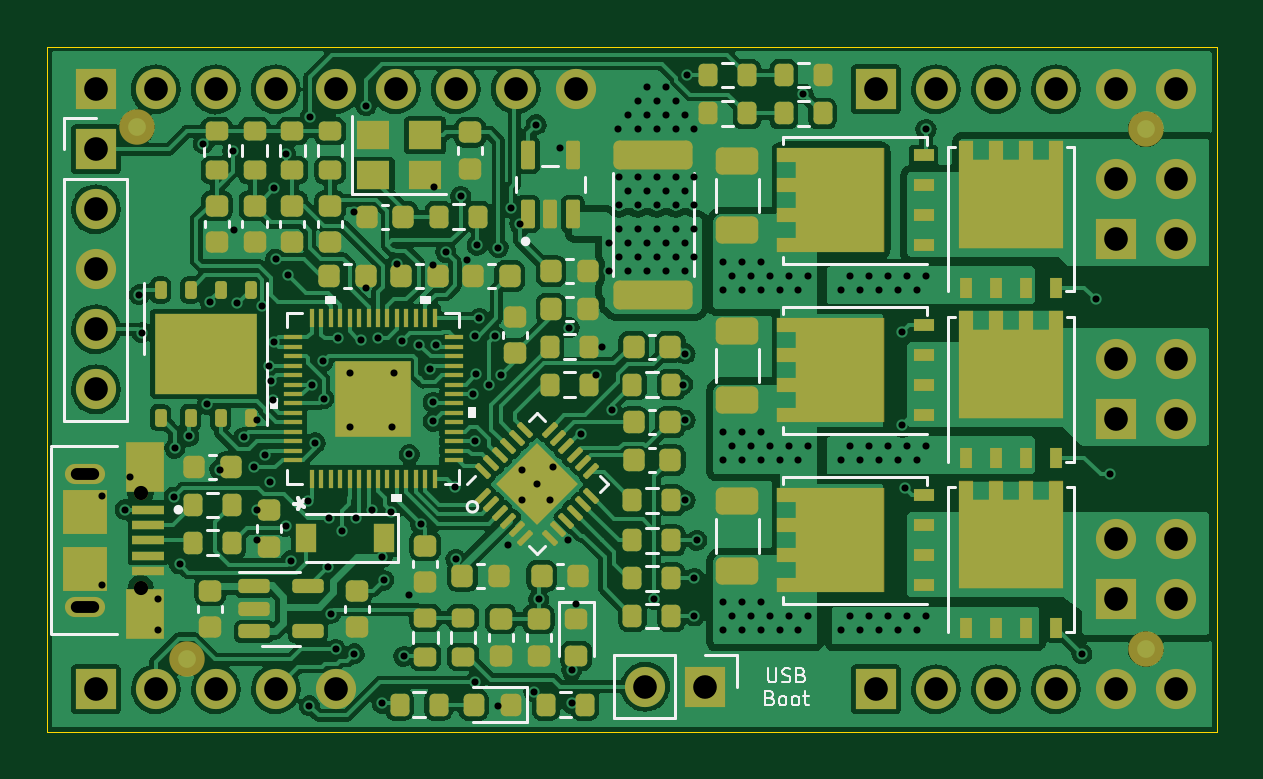
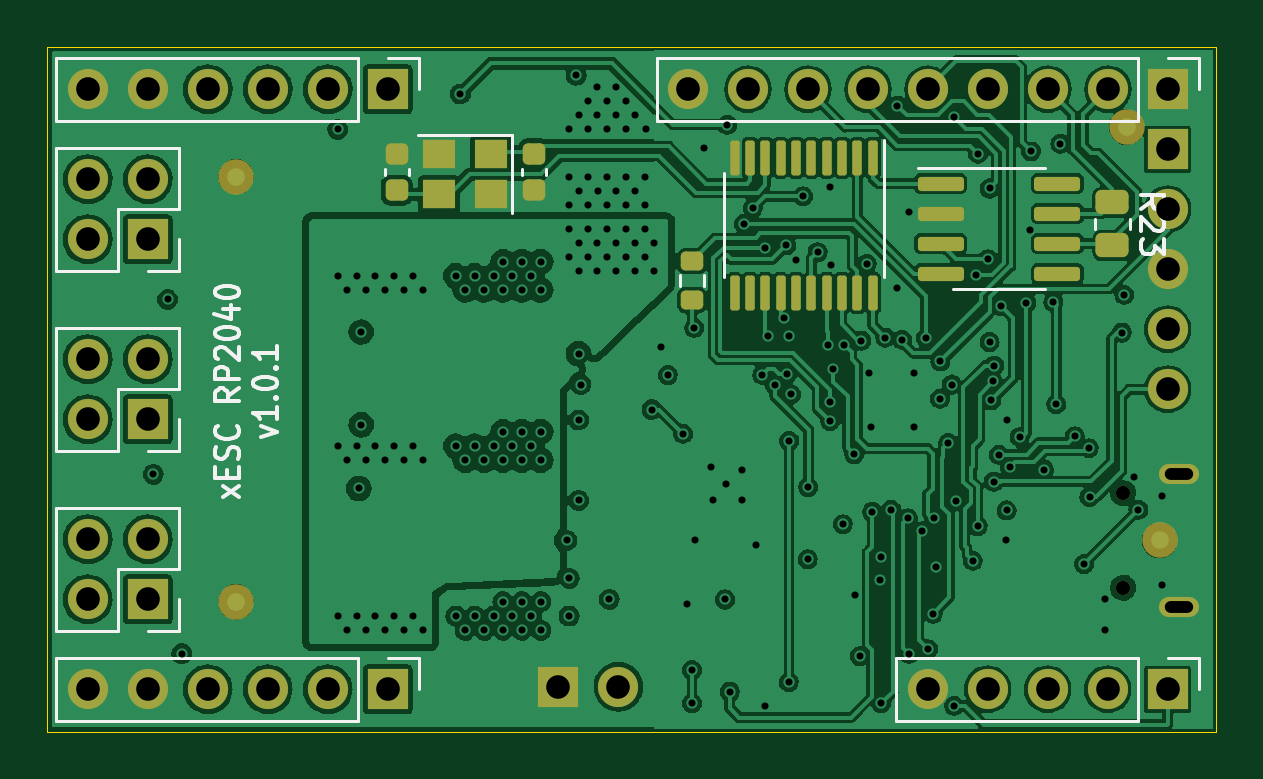
Circuit board: 12 layer files. Board 49.5 x 29.0 mm.
- bottom_copper: xESC2-B_Cu.gbr (305203 bytes)
- bottom_mask: xESC2-B_Mask.gbr (4736 bytes)
- paste: xESC2-B_Paste.gbr (2879 bytes)
- bottom_silk: xESC2-B_Silkscreen.gbr (9752 bytes)
- outline: xESC2-Edge_Cuts.gbr (716 bytes)
- top_copper: xESC2-F_Cu.gbr (334993 bytes)
- top_mask: xESC2-F_Mask.gbr (13608 bytes)
- paste: xESC2-F_Paste.gbr (13954 bytes)
- top_silk: xESC2-F_Silkscreen.gbr (15647 bytes)
- inner_copper: xESC2-GND.gbr (302546 bytes)
- drill: xESC2-NPTH_drill.gbr (620 bytes)
- drill: xESC2-PTH_drill.gbr (8814 bytes)

=== bottom_copper: xESC2-B_Cu.gbr (305203 bytes, source omitted) ===
=== bottom_mask: xESC2-B_Mask.gbr ===
%TF.GenerationSoftware,KiCad,Pcbnew,6.0.6+dfsg-1~bpo11+1*%
%TF.CreationDate,2022-08-14T06:53:32+00:00*%
%TF.ProjectId,xESC2,78455343-322e-46b6-9963-61645f706362,rev?*%
%TF.SameCoordinates,Original*%
%TF.FileFunction,Soldermask,Bot*%
%TF.FilePolarity,Negative*%
%FSLAX46Y46*%
G04 Gerber Fmt 4.6, Leading zero omitted, Abs format (unit mm)*
G04 Created by KiCad (PCBNEW 6.0.6+dfsg-1~bpo11+1) date 2022-08-14 06:53:32*
%MOMM*%
%LPD*%
G01*
G04 APERTURE LIST*
G04 Aperture macros list*
%AMRoundRect*
0 Rectangle with rounded corners*
0 $1 Rounding radius*
0 $2 $3 $4 $5 $6 $7 $8 $9 X,Y pos of 4 corners*
0 Add a 4 corners polygon primitive as box body*
4,1,4,$2,$3,$4,$5,$6,$7,$8,$9,$2,$3,0*
0 Add four circle primitives for the rounded corners*
1,1,$1+$1,$2,$3*
1,1,$1+$1,$4,$5*
1,1,$1+$1,$6,$7*
1,1,$1+$1,$8,$9*
0 Add four rect primitives between the rounded corners*
20,1,$1+$1,$2,$3,$4,$5,0*
20,1,$1+$1,$4,$5,$6,$7,0*
20,1,$1+$1,$6,$7,$8,$9,0*
20,1,$1+$1,$8,$9,$2,$3,0*%
G04 Aperture macros list end*
%ADD10R,1.700000X1.700000*%
%ADD11O,1.700000X1.700000*%
%ADD12C,0.600000*%
%ADD13O,1.700000X0.850000*%
%ADD14C,1.500000*%
%ADD15RoundRect,0.100000X-0.100000X0.637500X-0.100000X-0.637500X0.100000X-0.637500X0.100000X0.637500X0*%
%ADD16RoundRect,0.250000X-0.450000X0.262500X-0.450000X-0.262500X0.450000X-0.262500X0.450000X0.262500X0*%
%ADD17RoundRect,0.150000X0.825000X0.150000X-0.825000X0.150000X-0.825000X-0.150000X0.825000X-0.150000X0*%
%ADD18RoundRect,0.225000X0.250000X-0.225000X0.250000X0.225000X-0.250000X0.225000X-0.250000X-0.225000X0*%
%ADD19R,1.400000X1.200000*%
%ADD20RoundRect,0.225000X-0.250000X0.225000X-0.250000X-0.225000X0.250000X-0.225000X0.250000X0.225000X0*%
%ADD21RoundRect,0.200000X0.275000X-0.200000X0.275000X0.200000X-0.275000X0.200000X-0.275000X-0.200000X0*%
G04 APERTURE END LIST*
D10*
%TO.C,J3*%
X231060000Y-108240000D03*
D11*
X231060000Y-110780000D03*
X231060000Y-113320000D03*
X231060000Y-115860000D03*
X231060000Y-118400000D03*
%TD*%
D12*
%TO.C,J2*%
X232950000Y-126800000D03*
X232950000Y-122800000D03*
D13*
X230600000Y-121975000D03*
X230600000Y-127625000D03*
%TD*%
D10*
%TO.C,J5*%
X256850000Y-131000000D03*
D11*
X254310000Y-131000000D03*
%TD*%
D10*
%TO.C,J4*%
X231060000Y-131100000D03*
D11*
X233600000Y-131100000D03*
X236140000Y-131100000D03*
X238680000Y-131100000D03*
X241220000Y-131100000D03*
%TD*%
D10*
%TO.C,J7*%
X264080000Y-105700000D03*
D11*
X266620000Y-105700000D03*
X269160000Y-105700000D03*
X271700000Y-105700000D03*
X274240000Y-105700000D03*
X276780000Y-105700000D03*
%TD*%
D10*
%TO.C,J8*%
X264080000Y-131100000D03*
D11*
X266620000Y-131100000D03*
X269160000Y-131100000D03*
X271700000Y-131100000D03*
X274240000Y-131100000D03*
X276780000Y-131100000D03*
%TD*%
D10*
%TO.C,J10*%
X274240000Y-112050000D03*
D11*
X276780000Y-112050000D03*
X274240000Y-109510000D03*
X276780000Y-109510000D03*
%TD*%
D10*
%TO.C,J9*%
X274240000Y-119670000D03*
D11*
X276780000Y-119670000D03*
X274240000Y-117130000D03*
X276780000Y-117130000D03*
%TD*%
D10*
%TO.C,J6*%
X274240000Y-127290000D03*
D11*
X276780000Y-127290000D03*
X274240000Y-124750000D03*
X276780000Y-124750000D03*
%TD*%
D14*
%TO.C,FID3*%
X270500000Y-127400000D03*
%TD*%
%TO.C,FID6*%
X231400000Y-124800000D03*
%TD*%
%TO.C,FID7*%
X270500000Y-109400000D03*
%TD*%
%TO.C,FID8*%
X232800000Y-107300000D03*
%TD*%
D15*
%TO.C,U7*%
X243545000Y-108602024D03*
X244195000Y-108602024D03*
X244845000Y-108602024D03*
X245495000Y-108602024D03*
X246145000Y-108602024D03*
X246795000Y-108602024D03*
X247445000Y-108602024D03*
X248095000Y-108602024D03*
X248745000Y-108602024D03*
X249395000Y-108602024D03*
X249395000Y-114327024D03*
X248745000Y-114327024D03*
X248095000Y-114327024D03*
X247445000Y-114327024D03*
X246795000Y-114327024D03*
X246145000Y-114327024D03*
X245495000Y-114327024D03*
X244845000Y-114327024D03*
X244195000Y-114327024D03*
X243545000Y-114327024D03*
%TD*%
D16*
%TO.C,R23*%
X233400000Y-110487500D03*
X233400000Y-112312500D03*
%TD*%
D17*
%TO.C,U6*%
X240675000Y-109695000D03*
X240675000Y-110965000D03*
X240675000Y-112235000D03*
X240675000Y-113505000D03*
X235725000Y-113505000D03*
X235725000Y-112235000D03*
X235725000Y-110965000D03*
X235725000Y-109695000D03*
%TD*%
D18*
%TO.C,C29*%
X257900000Y-109975000D03*
X257900000Y-108425000D03*
%TD*%
D10*
%TO.C,J1*%
X231050000Y-105700000D03*
D11*
X233590000Y-105700000D03*
X236130000Y-105700000D03*
X238670000Y-105700000D03*
X241210000Y-105700000D03*
X243750000Y-105700000D03*
X246290000Y-105700000D03*
X248830000Y-105700000D03*
X251370000Y-105700000D03*
%TD*%
D19*
%TO.C,Y2*%
X259700000Y-108450000D03*
X261900000Y-108450000D03*
X261900000Y-110150000D03*
X259700000Y-110150000D03*
%TD*%
D20*
%TO.C,C28*%
X263700000Y-108425000D03*
X263700000Y-109975000D03*
%TD*%
D21*
%TO.C,R24*%
X251200000Y-114625000D03*
X251200000Y-112975000D03*
%TD*%
M02*

=== paste: xESC2-B_Paste.gbr (2879 bytes, source withheld) ===
=== bottom_silk: xESC2-B_Silkscreen.gbr (9752 bytes, source omitted) ===
=== outline: xESC2-Edge_Cuts.gbr ===
%TF.GenerationSoftware,KiCad,Pcbnew,6.0.6+dfsg-1~bpo11+1*%
%TF.CreationDate,2022-08-14T06:53:32+00:00*%
%TF.ProjectId,xESC2,78455343-322e-46b6-9963-61645f706362,rev?*%
%TF.SameCoordinates,Original*%
%TF.FileFunction,Profile,NP*%
%FSLAX46Y46*%
G04 Gerber Fmt 4.6, Leading zero omitted, Abs format (unit mm)*
G04 Created by KiCad (PCBNEW 6.0.6+dfsg-1~bpo11+1) date 2022-08-14 06:53:32*
%MOMM*%
%LPD*%
G01*
G04 APERTURE LIST*
%TA.AperFunction,Profile*%
%ADD10C,0.050000*%
%TD*%
G04 APERTURE END LIST*
D10*
X229000000Y-103900000D02*
X278500000Y-103900000D01*
X278500000Y-103900000D02*
X278500000Y-132900000D01*
X229000000Y-132900000D02*
X229000000Y-103900000D01*
X278500000Y-132900000D02*
X229000000Y-132900000D01*
M02*

=== top_copper: xESC2-F_Cu.gbr (334993 bytes, source omitted) ===
=== top_mask: xESC2-F_Mask.gbr (13608 bytes, source omitted) ===
=== paste: xESC2-F_Paste.gbr (13954 bytes, source omitted) ===
=== top_silk: xESC2-F_Silkscreen.gbr (15647 bytes, source omitted) ===
=== inner_copper: xESC2-GND.gbr (302546 bytes, source omitted) ===
=== drill: xESC2-NPTH_drill.gbr ===
%TF.GenerationSoftware,KiCad,Pcbnew,6.0.6+dfsg-1~bpo11+1*%
%TF.CreationDate,2022-08-14T06:53:32+00:00*%
%TF.ProjectId,xESC2,78455343-322e-46b6-9963-61645f706362,rev?*%
%TF.SameCoordinates,Original*%
%TF.FileFunction,NonPlated,1,4,NPTH,Drill*%
%TF.FilePolarity,Positive*%
%FSLAX46Y46*%
G04 Gerber Fmt 4.6, Leading zero omitted, Abs format (unit mm)*
G04 Created by KiCad (PCBNEW 6.0.6+dfsg-1~bpo11+1) date 2022-08-14 06:53:32*
%MOMM*%
%LPD*%
G01*
G04 APERTURE LIST*
%TA.AperFunction,ComponentDrill*%
%ADD10C,0.600000*%
%TD*%
G04 APERTURE END LIST*
D10*
%TO.C,J2*%
X232950000Y-122800000D03*
X232950000Y-126800000D03*
M02*

=== drill: xESC2-PTH_drill.gbr (8814 bytes, source omitted) ===
